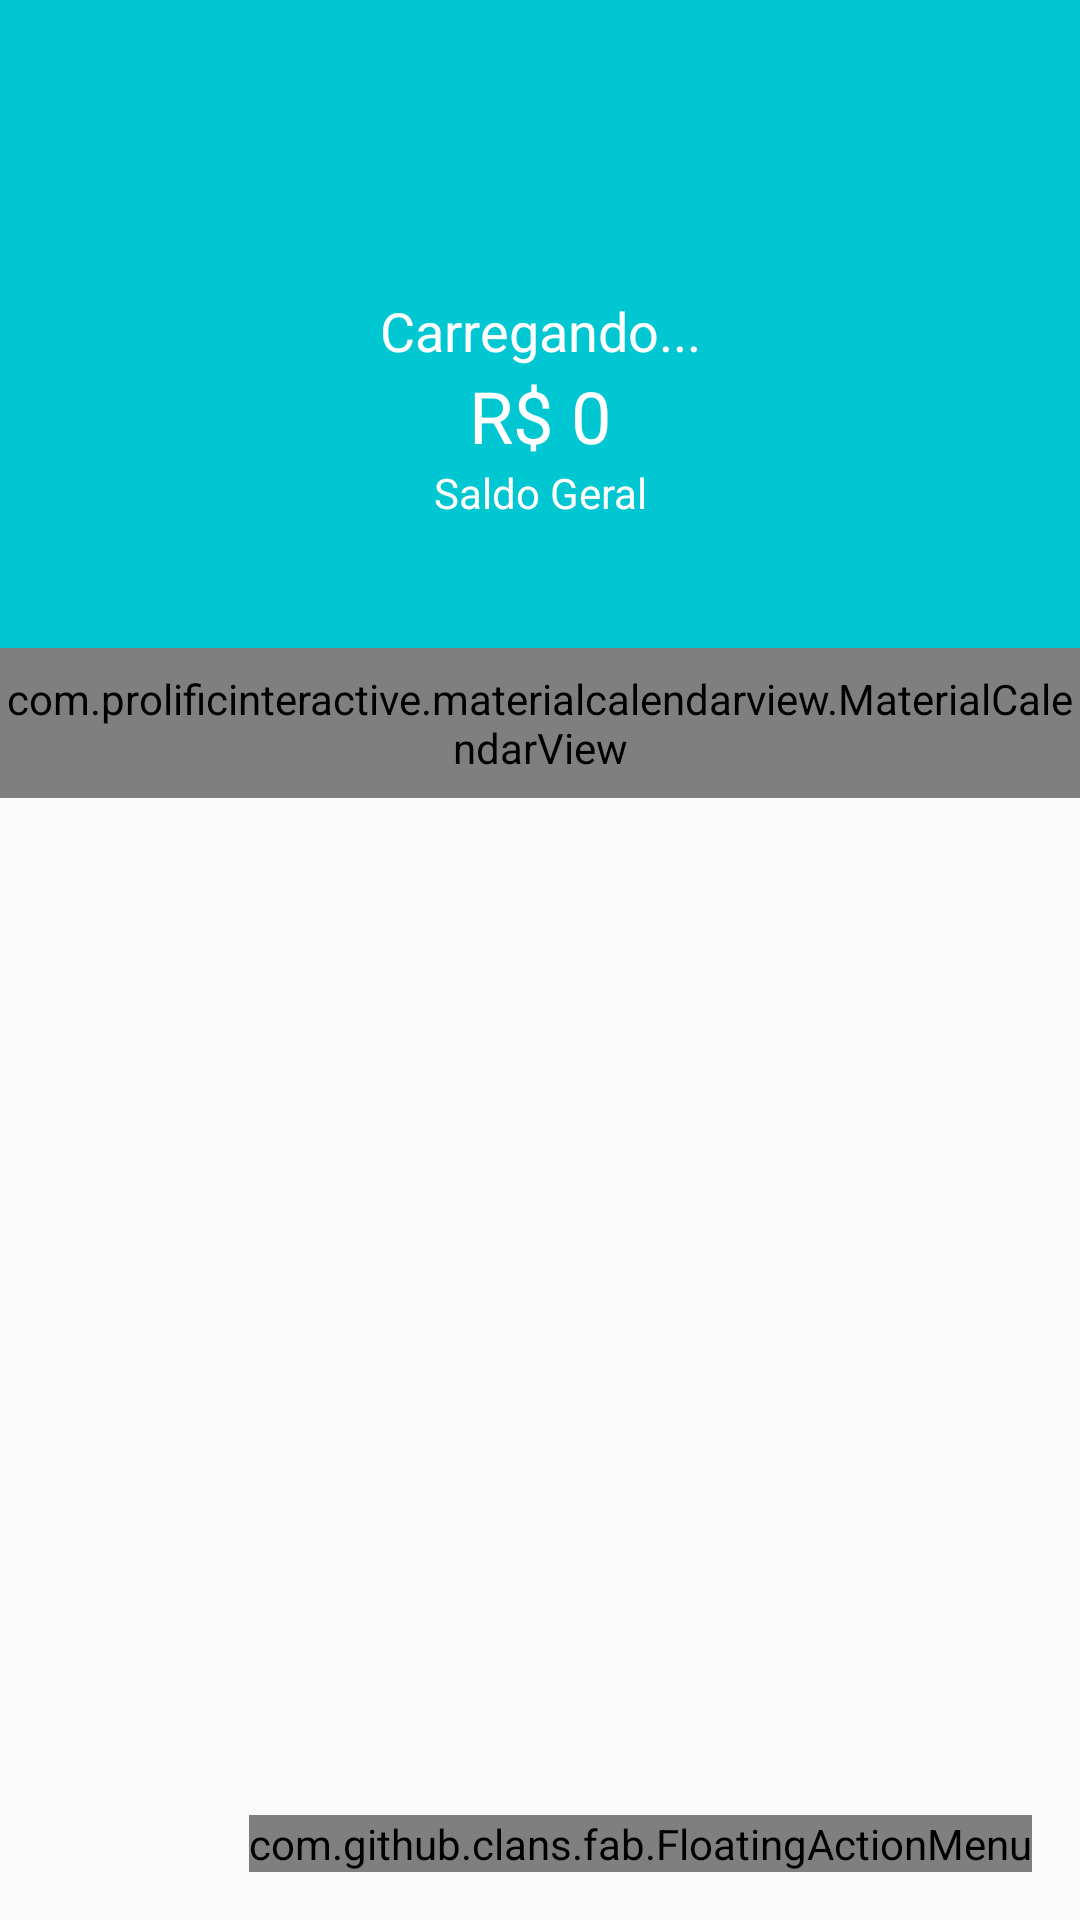

Layout XML and referenced resources for this Android screen:
<!-- AndroidManifest.xml: activity theme AppTheme.NoActionBar -->
<!-- res/layout/activity_principal.xml -->
<?xml version="1.0" encoding="utf-8"?>
<android.support.design.widget.CoordinatorLayout xmlns:android="http://schemas.android.com/apk/res/android"
    xmlns:app="http://schemas.android.com/apk/res-auto"
    xmlns:tools="http://schemas.android.com/tools"
    android:layout_width="match_parent"
    android:layout_height="match_parent"
    xmlns:fab="http://schemas.android.com/apk/res-auto"
    tools:context=".activity.PrincipalActivity">

    <android.support.design.widget.AppBarLayout
        android:layout_width="match_parent"
        android:layout_height="wrap_content"
        android:theme="@style/AppTheme.AppBarOverlay"
        app:elevation="0dp">

        <android.support.v7.widget.Toolbar
            android:id="@+id/toolbar"
            android:layout_width="match_parent"
            android:layout_height="wrap_content"
            android:background="@color/colorPrimary"
            app:popupTheme="@style/AppTheme.PopupOverlay" />

    </android.support.design.widget.AppBarLayout>

    <include layout="@layout/content_principal" />

    <com.github.clans.fab.FloatingActionMenu
        android:layout_width="wrap_content"
        android:layout_height="wrap_content"
        android:layout_gravity="end|bottom"
        android:layout_margin="16dp"
        fab:menu_icon="@drawable/ic_add_branco_24dp"
        app:menu_colorNormal="@color/colorAccent"
        app:menu_colorPressed="@color/colorAccent">

        <com.github.clans.fab.FloatingActionButton
            android:layout_width="wrap_content"
            android:layout_height="wrap_content"
            android:id="@+id/menu_despesa"
            android:src="@drawable/ic_remove_branco_24dp"
            fab:fab_label="Despesa"
            fab:fab_size="mini"
            fab:fab_colorNormal="@color/colorPrimaryDespesa"
            android:onClick="adicionarDespesa"/>

        <com.github.clans.fab.FloatingActionButton
            android:layout_width="wrap_content"
            android:layout_height="wrap_content"
            android:id="@+id/menu_receita"
            android:src="@drawable/ic_add_branco_24dp"
            fab:fab_label="Receita"
            fab:fab_size="mini"
            fab:fab_colorNormal="@color/colorPrimaryReceita"
            android:onClick="adicionarReceita"/>


    </com.github.clans.fab.FloatingActionMenu>

    </android.support.design.widget.CoordinatorLayout>
<!-- res/layout/content_principal.xml (included above) -->
<?xml version="1.0" encoding="utf-8"?>
<LinearLayout xmlns:android="http://schemas.android.com/apk/res/android"
    xmlns:app="http://schemas.android.com/apk/res-auto"
    xmlns:tools="http://schemas.android.com/tools"
    android:layout_width="match_parent"
    android:layout_height="match_parent"
    app:layout_behavior="@string/appbar_scrolling_view_behavior"
    tools:context=".activity.PrincipalActivity"
    tools:showIn="@layout/activity_principal"
    android:orientation="vertical">

    <LinearLayout
        android:layout_width="match_parent"
        android:layout_height="160dp"
        android:background="@color/colorPrimary"
        android:gravity="center"
        android:orientation="vertical"
        tools:layout_editor_absoluteX="8dp"
        tools:layout_editor_absoluteY="8dp">

        <TextView
            android:id="@+id/textSaudacao"
            android:layout_width="match_parent"
            android:layout_height="wrap_content"
            android:text="Carregando..."
            android:textAlignment="center"
            android:textColor="@android:color/white"
            android:textSize="18sp" />

        <TextView
            android:id="@+id/textSaldo"
            android:layout_width="match_parent"
            android:layout_height="wrap_content"
            android:text="R$ 0"
            android:textAlignment="center"
            android:textColor="@android:color/white"
            android:textSize="24sp" />

        <TextView
            android:id="@+id/textView11"
            android:layout_width="match_parent"
            android:layout_height="wrap_content"
            android:text="Saldo Geral"
            android:textAlignment="center"
            android:textColor="@android:color/white"
            android:textSize="14sp" />

    </LinearLayout>

    <com.prolificinteractive.materialcalendarview.MaterialCalendarView xmlns:app="http://schemas.android.com/apk/res-auto"
        android:id="@+id/calendarView"
        android:layout_width="match_parent"
        android:layout_height="50dp"
        app:mcv_selectionColor="#00F"
        app:mcv_showOtherDates="all"
        app:mcv_tileSize="50dp"/>

    <android.support.v7.widget.RecyclerView
        android:id="@+id/recyclerMovimentos"
        android:layout_width="match_parent"
        android:layout_height="match_parent" />

</LinearLayout>
<!-- resources referenced by this layout -->
<resources>
  <color name="colorAccent">#ff706a</color>
  <color name="colorPrimary">#01c7d2</color>
  <color name="colorPrimaryDespesa">#ff706a</color>
  <color name="colorPrimaryReceita">#00d39e</color>
  <style name="AppTheme.AppBarOverlay" parent="ThemeOverlay.AppCompat.Dark.ActionBar" />
  <style name="AppTheme.PopupOverlay" parent="ThemeOverlay.AppCompat.Light" />
  <style name="AppTheme.NoActionBar">
          <item name="windowActionBar">false</item>
          <item name="windowNoTitle">true</item>
      </style>
</resources>
